Run: headless pygame with SDL's dummy video driver; simulated clock (each Clock.tick advances the game by its frame time, no real sleeping); random seed 0; keys injected as events and as key.get_pressed() state; no mouse input.
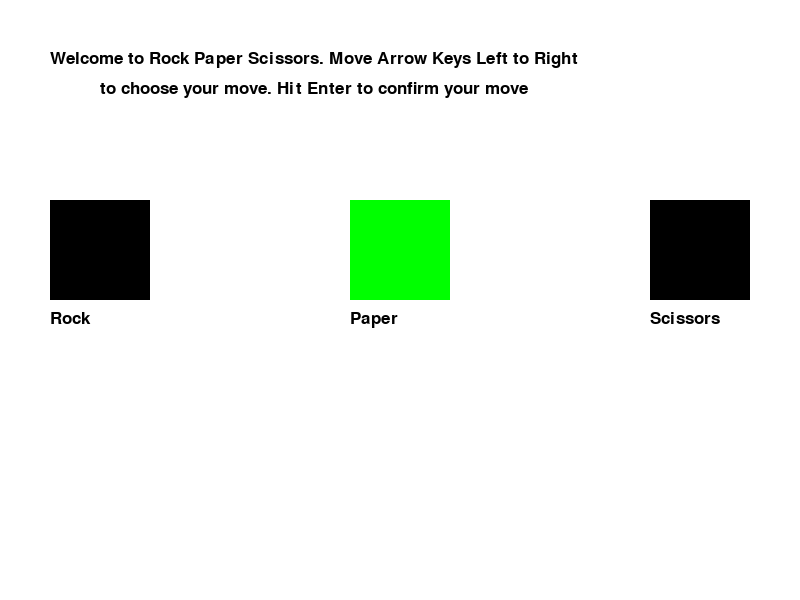
Frame 1 of 4 · flips 1–60 · no input
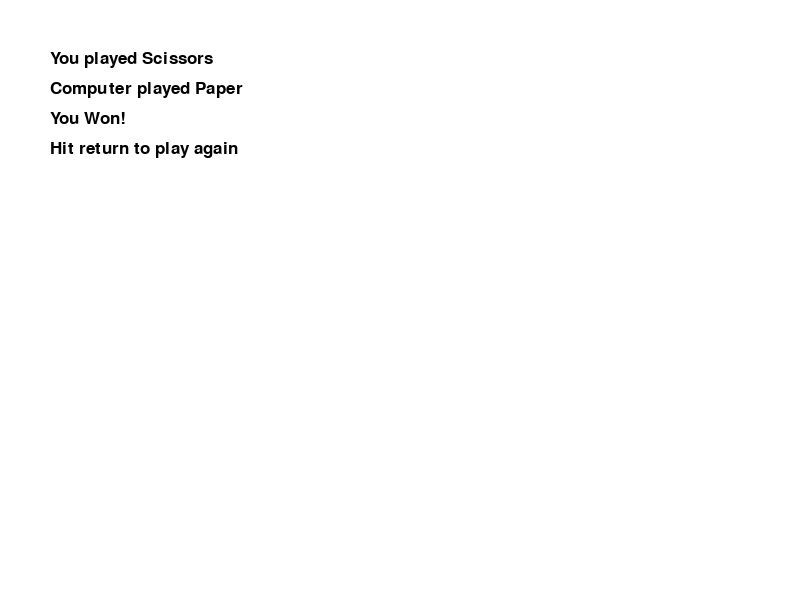
Frame 2 of 4 · flips 61–180 · tapped SPACE, RETURN · held RIGHT (→), D
Frame 3 of 4 · flips 181–300 · held DOWN (↓), S · screen unchanged from frame 2, image omitted
Frame 4 of 4 · flips 301–420 · held LEFT (←), A, UP (↑), W · screen unchanged from frame 3, image omitted

The pygame program that drew these frames:

# Simple pygame program

# Import and initialize the pygame library
import pygame
from enum import IntEnum
import random

from pygame.locals import ( K_LEFT, K_RIGHT, K_RETURN, K_ESCAPE, KEYDOWN, QUIT )

class Move(IntEnum):
    ROCK = 0
    PAPER = 1
    SCISSORS = 2

def determine_winner(p1, p2):
    if p1 == p2:
        return 0
    elif p1 == "Rock":
        if p2 == "Paper":
            return -1
        elif p2 == "Scissors":
            return 1
    elif p1 == "Paper":
        if p2 == "Scissors":
            return -1
        elif p2 == "Rock":
            return 1
    elif p1 == "Scissors":
        if p2 == "Rock":
            return -1
        elif p2 == "Paper":
            return 1

pygame.init()

# Define constants for the screen width and height
SCREEN_WIDTH = 800
SCREEN_HEIGHT = 600

BLACK = (0,0,0)
GREEN = (0, 255, 0)
# Create the screen object
# The size is determined by the constants SCREEN_WIDTH and SCREEN_HEIGHT
screen = pygame.display.set_mode([SCREEN_WIDTH, SCREEN_HEIGHT])

# Run until the user asks to quit
running = True
played = False
selected = Move.PAPER
comp_choice = None
while running:
    if played:
        m = "Rock" if selected == Move.ROCK else ("Paper" if selected == Move.PAPER else "Scissors")
        your_move = "You played " + m
        comp_move = "Computer played " + comp_choice
        result = determine_winner(m, comp_choice)
        game_status = "Tie!"
        if result == 1:
            game_status = "You Won!"
        if result == -1:
            game_status = "You Lost!"
        tag = "Hit return to play again"
        screen.fill((255, 255, 255))
        screen.blit(pygame.font.SysFont("Arial", 25).render(your_move, True, (0, 0, 0)), (50, 50))
        screen.blit(pygame.font.SysFont("Arial", 25).render(comp_move, True, (0, 0, 0)), (50, 80))
        screen.blit(pygame.font.SysFont("Arial", 25).render(game_status, True, (0, 0, 0)), (50, 110))
        screen.blit(pygame.font.SysFont("Arial", 25).render(tag, True, (0, 0, 0)), (50, 140))
        
        for event in pygame.event.get():
            if event.type == KEYDOWN:
                if event.key == K_RETURN:
                    played = False
                if event.key == K_ESCAPE:
                    running = False
            if event.type == pygame.QUIT:
                running = False

        pygame.display.flip()
        continue


    # Did the user click the window close button?
    for event in pygame.event.get():
        # Did the user hit a key?
        if event.type == KEYDOWN:
            # Was it the Escape Key?
            if event.key == K_ESCAPE:
                running = False
            if event.key == K_LEFT:
                selected = (selected - 1) % 3
            if event.key == K_RIGHT:
                selected = (selected + 1) % 3
            if event.key == K_RETURN:
                played = True
                comp_choices = ["Rock", "Paper", "Scissors"]
                rand_idx = random.randint(0, len(comp_choices) - 1)
                comp_choice = comp_choices[rand_idx]
        # Did the user click the window close button?
        if event.type == pygame.QUIT:
            running = False
    
    # Fill the background with white
    screen.fill((255, 255, 255))

    title1 = "Welcome to Rock Paper Scissors. Move Arrow Keys Left to Right"
    title2 = "to choose your move. Hit Enter to confirm your move"
    screen.blit(pygame.font.SysFont("Arial", 25).render(title1, True, (0, 0, 0)), (50, 50))
    screen.blit(pygame.font.SysFont("Arial", 25).render(title2, True, (0, 0, 0)), (100, 80))
    # Draw a solid black square in the left
    rock = pygame.Rect((50, 200, 100, 100))
    paper = pygame.Rect((350, 200, 100, 100))
    scissors = pygame.Rect((650, 200, 100, 100))

    pygame.draw.rect(screen, BLACK, rock)
    pygame.draw.rect(screen, BLACK, paper)
    pygame.draw.rect(screen, BLACK, scissors)
    screen.blit(pygame.font.SysFont("Arial", 25).render("Rock", True, (0, 0, 0)), (50, 310))
    screen.blit(pygame.font.SysFont("Arial", 25).render("Paper", True, (0, 0, 0)), (350, 310))
    screen.blit(pygame.font.SysFont("Arial", 25).render("Scissors", True, (0, 0, 0)), (650, 310))

    if selected == Move.PAPER:
        pygame.draw.rect(screen, GREEN, paper)
    if selected == Move.ROCK:
        pygame.draw.rect(screen, GREEN, rock)
    if selected == Move.SCISSORS:
        pygame.draw.rect(screen, GREEN, scissors)

    # Flip the display
    pygame.display.flip()

# Done! Time to quit.
pygame.quit()
